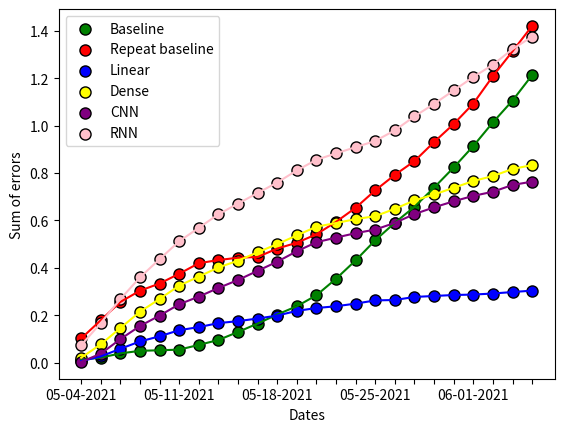

This figure's Python source:
import pandas as pd
import numpy as np

import matplotlib.pyplot as plt

dates = ['05-04-2021', '05-05-2021', '05-06-2021', '05-07-2021',
     '05-10-2021', '05-11-2021', '05-12-2021' ,'05-13-2021', '05-14-2021',
     '05-17-2021', '05-18-2021', '05-19-2021', '05-20-2021', '05-21-2021',
     '05-24-2021', '05-25-2021', '05-26-2021', '05-27-2021', '05-28-2021',
     '05-31-2021', '06-01-2021' ,'06-02-2021', '06-04-2021', '06-07-2021']

real_values = [4.5539002, 4.5752, 4.5829, 4.5764, 4.5631, 4.5628,
4.5453, 4.5447, 4.5316, 4.5298, 4.5272, 4.5306, 4.5189,
4.4958,   4.4877,   4.4806, 4.4914002, 4.498, 4.4845, 4.4805,
4.4749002, 4.4654, 4.4734, 4.4581]

baseline_predictedValues = [4.5654,    4.5539002, 4.5752 ,   4.5829 ,   4.5764,    4.5631 ,   4.5628,
 4.5453  ,  4.5447  ,  4.5316  ,  4.5298 ,   4.5272  ,  4.5306  ,  4.5189,
 4.4958 ,   4.4877  ,  4.4806 ,   4.4914002, 4.498  ,   4.4845 ,   4.4805,
 4.4749002, 4.4654  ,  4.4734   ]



linear_predictedValues = [4.5592504, 4.5479546, 4.5688763, 4.5764394 ,4.570055,  4.556991 , 4.5566964,
 4.5395074 ,4.538918 , 4.5260506, 4.5242825, 4.5217285, 4.5250683, 4.513576,
 4.490886,  4.48293 ,  4.475956,  4.486564,  4.493047 , 4.479787 , 4.4758577,
 4.4703574, 4.4610257 ,4.468884 ]

dense_predictedValues = [4.5580354, 4.5468535, 4.5675645 ,4.575052,  4.5687313 ,4.555799 , 4.555507,
 4.53849,   4.537906,  4.525165 , 4.523414 , 4.5208855, 4.5241923, 4.5128126,
 4.490345 , 4.482467 , 4.4755616, 4.486066,  4.492485 , 4.479355 , 4.4754643,
 4.4700174 ,4.4607778, 4.4685583]

conv_predictedValues = [4.5493283, 4.5372677, 4.553983,  4.566226,  4.5600867 ,4.5467596 ,4.54448,
 4.5315285, 4.527237 , 4.518483,  4.514188 , 4.5133886, 4.515836 , 4.507193,
 4.4847813 ,4.4745154 ,4.4699173, 4.478529 , 4.4871335, 4.4760413 ,4.468835,
 4.4650908, 4.4564333, 4.4618306]

recurr_predictedValues = [4.4924765, 4.5184946, 4.5352597, 4.5399046, 4.5357957, 4.528134 , 4.5285816,
 4.51978,   4.5192404, 4.512121 , 4.5106864, 4.5097322, 4.51232 ,  4.5048676,
 4.487223 , 4.479813 , 4.4754806, 4.4845653, 4.490658,  4.479389,  4.474063,
 4.470009 , 4.462457,  4.4689403]


mult_baseline_predicteDValues = [4.5654, 4.5654, 4.5654, 4.5654, 4.5654, 4.5654, 4.5654, 4.5654, 4.5654, 4.5654,
 4.5654, 4.5654, 4.5654, 4.5654, 4.5654, 4.5654, 4.5654, 4.5654, 4.5654, 4.5654,
 4.5654, 4.5654 ,4.5654 ,4.5654]

mult_repeatBaseline_predicteDValues = [4.656 ,    4.6519 ,   4.6603003, 4.6239,    4.5933,    4.6041,    4.5897,
 4.5581 ,   4.5414  ,  4.533 ,    4.5627003, 4.5552 ,   4.5546002, 4.5481,
 4.5474 ,   4.5541 ,   4.5567 ,   4.5562,    4.5649,    4.5565,    4.5613003,
 4.5811,    4.5782 ,   4.5654   ]

mult_linear_predicteDValues = [4.560283,  4.555527,  4.5504274 ,4.5455985 ,4.5412874, 4.5370073 ,4.5323987,
 4.527719,  4.523402,  4.5187583, 4.5146885, 4.5107393 ,4.5069013 ,4.5032663,
 4.498864,  4.494129,  4.4896116, 4.4851513, 4.4804525, 4.4764056, 4.4730434,
 4.469852,  4.467129,  4.464008 ]

mult_dense_predicteDValues = [4.5331273, 4.5188675, 4.5140142, 4.507621 , 4.509092 , 4.50655,  4.507294,
 4.505864,  4.5032 ,   4.4942775 ,4.492792 , 4.4937596, 4.4820437 ,4.4804635,
 4.4711304, 4.468155,  4.4603534, 4.4625583, 4.4593854 ,4.452311,  4.446305,
 4.444423,  4.4436154, 4.441632 ]

mult_conv_predicteDValues = [4.5510044, 4.5402937, 4.5214972, 4.520947,  4.5192704, 4.5149145, 4.513035,
 4.5082264, 4.497893,  4.49113,   4.4886994, 4.486342,  4.4809613, 4.47623,
 4.4689336, 4.4655204, 4.4629664, 4.4609017, 4.4561596, 4.454909,  4.4520407,
 4.4479876, 4.444741 , 4.4440536]

mult_recurr_predicteDValues = [4.4801426, 4.4818354, 4.481517,  4.4849634, 4.486214,  4.487223,  4.4886904,
 4.487291 , 4.4866786, 4.4850483, 4.4829836, 4.4794664 ,4.4741807 ,4.4685416,
 4.4615445 ,4.4543676 ,4.446567,  4.4391093, 4.431588 , 4.424053 , 4.4182034,
 4.4132433 ,4.408011 , 4.404955 ]


def compare_errors(real_values = None, predicted_values = None):
    diff_sum = []
    diffs = []
    for i in range(len(real_values)):
        # print("Real value: ", real_values[i], "Predicted value: ", predicted_values[i])
        difference = abs(real_values[i] - predicted_values[i])
        if i >0:
            diff_sum.append(diff_sum[i-1] + difference)
        else:
            diff_sum.append(difference)
        diffs.append(predicted_values[i]-real_values[i])
        # diff_sum = np.array(diff_sum)
        # diffs = np.array(diffs)
    return diff_sum, diffs


diff_sum_base, diffs_base = compare_errors(real_values, baseline_predictedValues)
diff_sum_linear, diffs_linear = compare_errors(real_values, linear_predictedValues)
diff_sum_dense, diffs_dense = compare_errors(real_values, dense_predictedValues)
diff_sum_conv, diffs_conv = compare_errors(real_values, conv_predictedValues)
diff_sum_recurr, diffs_recurr = compare_errors(real_values, recurr_predictedValues)

diff_sum_mult_base, diffs_mult_base = compare_errors(real_values, mult_baseline_predicteDValues)
diff_sum_mult_repeat, diffs_mult_repeat = compare_errors(real_values, mult_repeatBaseline_predicteDValues)
diff_sum_mult_linear, diffs_mult_linear = compare_errors(real_values, mult_linear_predicteDValues)
diff_sum_mult_dense, diffs_mult_dense = compare_errors(real_values, mult_dense_predicteDValues)
diff_sum_mult_conv, diffs_mult_conv = compare_errors(real_values, mult_conv_predicteDValues)
diff_sum_mult_recurr, diffs_mult_recurr = compare_errors(real_values, mult_recurr_predicteDValues)


####################################################################
# fig = plt.figure()
# ax = fig.add_axes([0,0,1,1])
# ax.bar(dates,diffs_base)
# plt.show()

# plt.bar(x = range(len(dates)),
#         height=diffs_mult_recurr)
# axis = plt.gca()
# axis.set_xticks(range(len(dates)))
# _ = axis.set_xticklabels(dates, rotation=90)
# axis.set_xlabel('Dates')
# axis.set_ylabel('Absolute error')
# plt.show()

# plt.bar(x = range(len(dates)),
#         height=diffs_mult_conv)
# axis = plt.gca()
# axis.set_xticks(range(len(diffs_mult_recurr)))
# _ = axis.set_xticklabels(dates, rotation=90)
# axis.set_xlabel('Dates')
# axis.set_ylabel('Absolute error')
# plt.show()


# fig = plt.figure()
# plt.plot(dates, diff_sum_base, color='green')
# plt.scatter(dates, diff_sum_base,  # bez ostatniego
#                         edgecolors='k', label='Baseline', c='green', s=64)
#
# plt.plot(dates, diff_sum_linear, color='red')
# plt.scatter(dates, diff_sum_linear,  # bez ostatniego
#                         edgecolors='k', label='Linear', c='red', s=64)
#
# plt.plot(dates, diff_sum_dense, color='blue')
# plt.scatter(dates, diff_sum_dense,  # bez ostatniego
#                         edgecolors='k', label='Dense', c='blue', s=64)
#
# plt.plot(dates, diff_sum_conv, color='yellow')
# plt.scatter(dates, diff_sum_conv,  # bez ostatniego
#                         edgecolors='k', label='CNN', c='yellow', s=64)
#
# plt.plot(dates, diff_sum_recurr, color='purple')
# plt.scatter(dates, diff_sum_recurr,  # bez ostatniego
#                         edgecolors='k', label='RNN', c='purple', s=64)
# ax = plt.gca()
# temp = ax.xaxis.get_ticklabels()
# temp = list(set(temp) - set(temp[::5]))
# plt.xlabel("Dates")
# plt.ylabel("Sum of errors")
# for label in temp:
#     label.set_visible(False)
# ax.legend()
# plt.show()
# ####################################################################
#
# fig = plt.figure()
# ax = fig.add_axes([0,0,1,1])
# ax.bar(dates,diffs_base)
# plt.show()

# plt.bar(x = range(len(dates)),
#         height=diffs_base)
# axis = plt.gca()
# axis.set_xticks(range(len(diffs_base)))
# _ = axis.set_xticklabels(dates, rotation=90)


fig = plt.figure()
plt.plot(dates, diff_sum_mult_base, color='green')
plt.scatter(dates, diff_sum_mult_base,  # bez ostatniego
                        edgecolors='k', label='Baseline', c='green', s=64)

plt.plot(dates, diff_sum_mult_repeat, color='red')
plt.scatter(dates, diff_sum_mult_repeat,  # bez ostatniego
                        edgecolors='k', label='Repeat baseline', c='red', s=64)

plt.plot(dates, diff_sum_mult_linear, color='blue')
plt.scatter(dates, diff_sum_mult_linear,  # bez ostatniego
                        edgecolors='k', label='Linear', c='blue', s=64)

plt.plot(dates, diff_sum_mult_dense, color='yellow')
plt.scatter(dates, diff_sum_mult_dense,  # bez ostatniego
                        edgecolors='k', label='Dense', c='yellow', s=64)

plt.plot(dates, diff_sum_mult_conv, color='purple')
plt.scatter(dates, diff_sum_mult_conv,  # bez ostatniego
                        edgecolors='k', label='CNN', c='purple', s=64)

plt.plot(dates, diff_sum_mult_recurr, color='pink')
plt.scatter(dates, diff_sum_mult_recurr,  # bez ostatniego
                        edgecolors='k', label='RNN', c='pink', s=64)

ax = plt.gca()
temp = ax.xaxis.get_ticklabels()
temp = list(set(temp) - set(temp[::5]))
plt.xlabel("Dates")
plt.ylabel("Sum of errors")
for label in temp:
    label.set_visible(False)

ax.legend()
plt.show()
#
#
#
#
def max_diff(diffs):
    diffs_abs = []
    for i in diffs:
        diffs_abs.append(abs(i))
    maximum = max(diffs_abs)
    minimum = min(diffs_abs)
    return maximum, minimum

# maxs = []
# maxs.append(max_diff(diffs_base)[0])
# maxs.append(max_diff(diffs_linear)[0])
# maxs.append(max_diff(diffs_dense)[0])
# maxs.append(max_diff(diffs_conv)[0])
# maxs.append(max_diff(diffs_recurr)[0])
#
# print("wartość maksymalna: ",max(maxs)," indeks: ", maxs.index(max(maxs)) +1)
#
# mins = []
# mins.append(max_diff(diffs_base)[1])
# mins.append(max_diff(diffs_linear)[1])
# mins.append(max_diff(diffs_dense)[1])
# mins.append(max_diff(diffs_conv)[1])
# mins.append(max_diff(diffs_recurr)[1])
#
# print("wartość minimalna: ",min(mins)," indeks: ", mins.index(min(mins))+1)


maxs = []
maxs.append(max_diff(diffs_mult_base)[0])
maxs.append(max_diff(diffs_mult_repeat)[0])
maxs.append(max_diff(diffs_mult_linear)[0])
maxs.append(max_diff(diffs_mult_dense)[0])
maxs.append(max_diff(diffs_mult_conv)[0])
maxs.append(max_diff(diffs_mult_recurr)[0])

print("wartość maksymalna: ",max(maxs)," indeks: ", maxs.index(max(maxs)) +1)

mins = []
mins.append(max_diff(diffs_mult_base)[1])
mins.append(max_diff(diffs_mult_repeat)[1])
mins.append(max_diff(diffs_mult_linear)[1])
mins.append(max_diff(diffs_mult_dense)[1])
mins.append(max_diff(diffs_mult_conv)[1])
mins.append(max_diff(diffs_mult_recurr)[1])

print("wartość minimalna: ",min(mins)," indeks: ", mins.index(min(mins))+1)